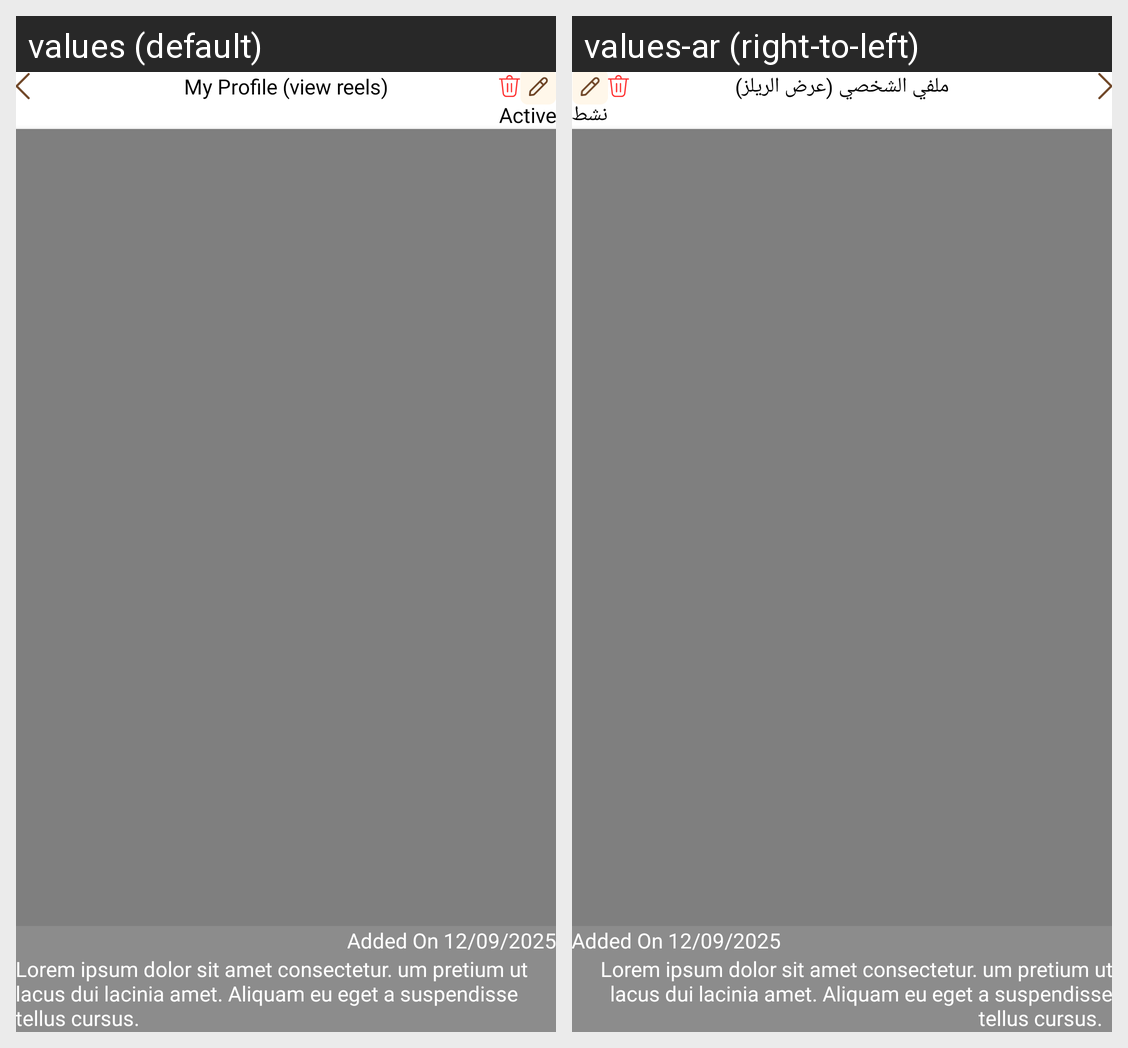

The same Android screen rendered under two of its app's locales, left to right. List the strings drawn on it with the default value and each locale's translation.
Android screen res/layout/fragment_view_my_reel.xml rendered under 2 locales, left to right: values (default), values-ar (right-to-left). Device: Nexus 5 (rendered at 1080×1920; each locale shown at half size, 540×960, under a caption strip naming it); theme Theme.DesynatDealer.
Strings drawn on this screen, with the default value and each locale's value (text and hints the layout hard-codes, and strings that could not be matched under every locale, appear in the picture but are not listed):

my_profile_view_reels
  values: My Profile (view reels)
  values-ar: ملفي الشخصي (عرض الريلز)

active
  values: Active
  values-ar: نشط
